Labelled photos from "casting_data_augm", an image-classification folder in AdKamat2411/Manufacturing-Detection. The possible labels are: defective front, ok front.

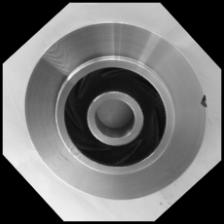
Label: defective front

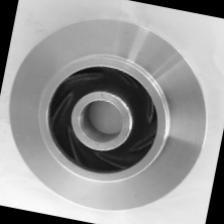
Label: ok front

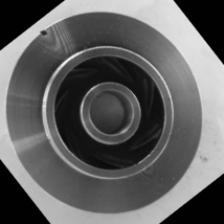
Label: defective front

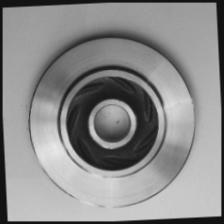
Label: ok front

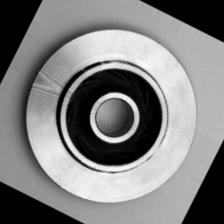
Label: ok front

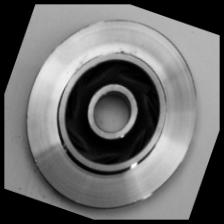
Label: defective front
